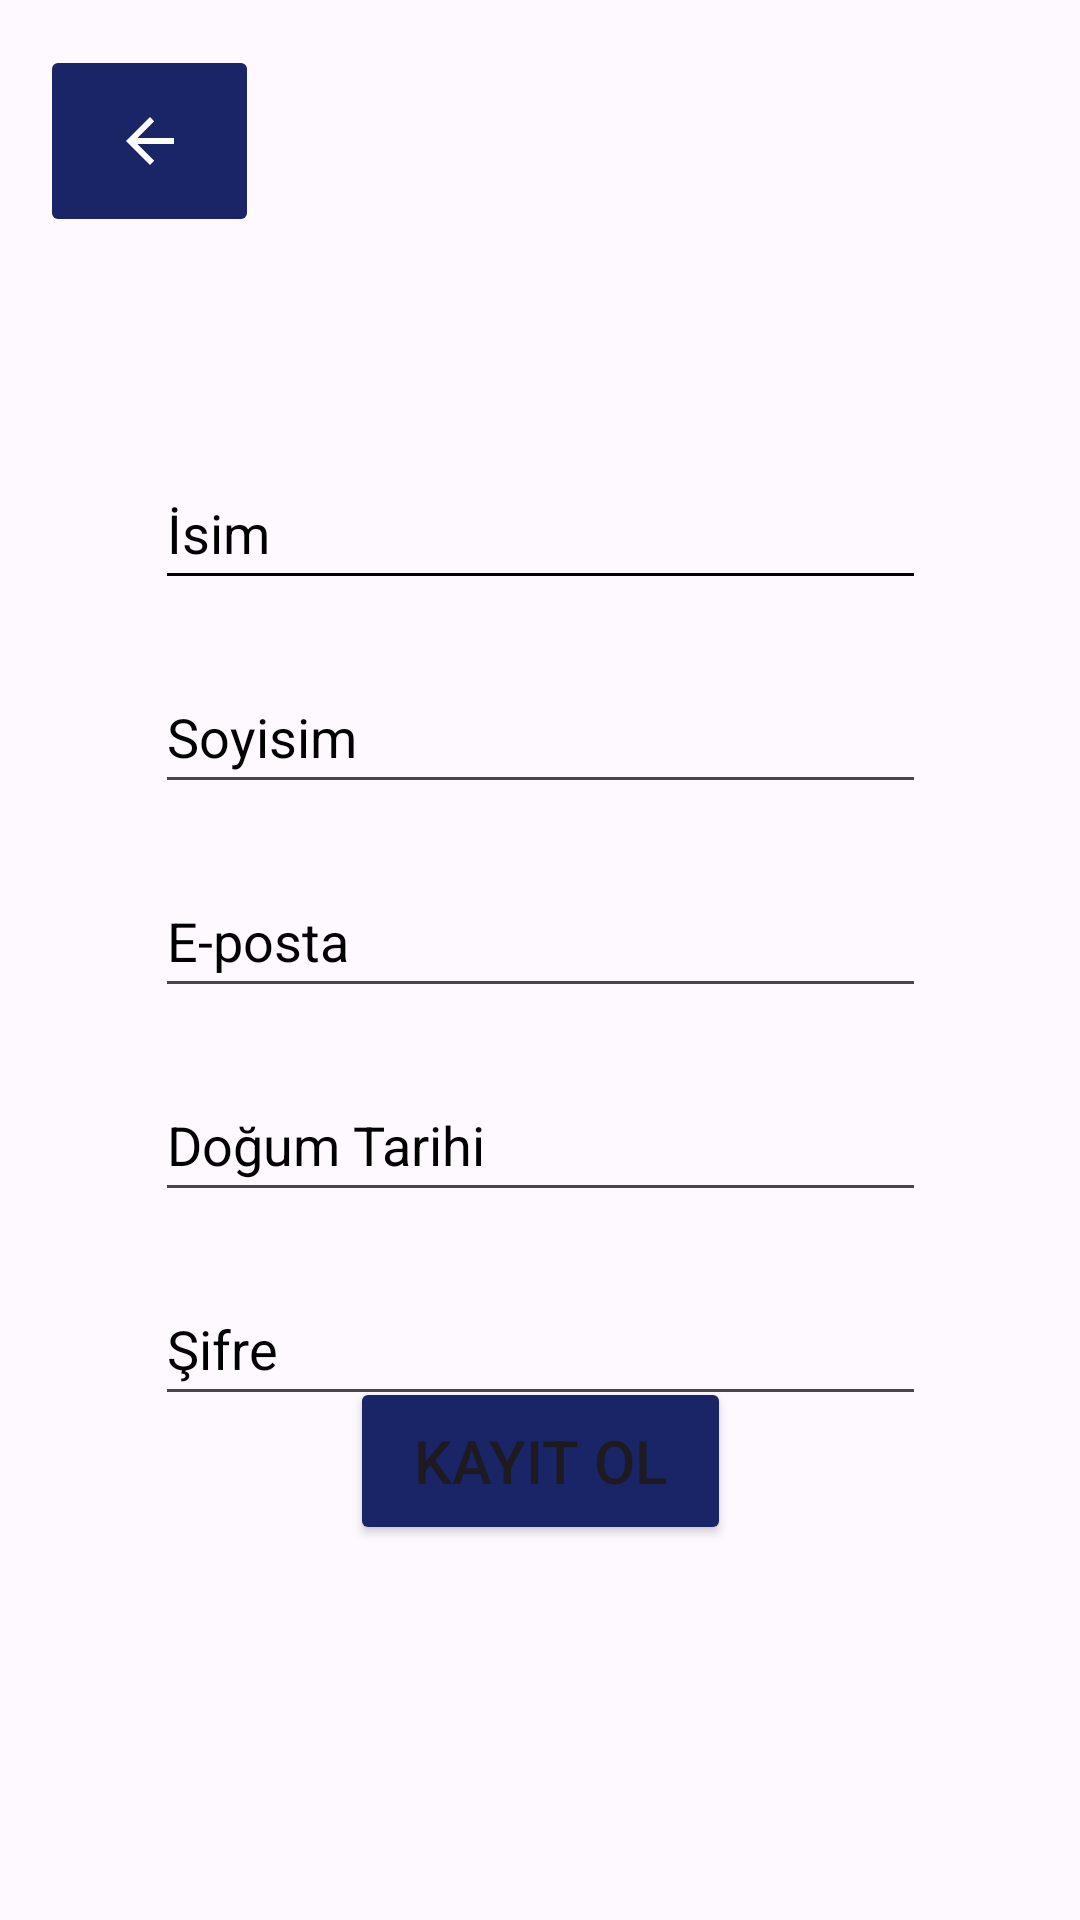

Reconstruct the res/layout file that produces this screen, plus the resources it refers to.
<!-- AndroidManifest.xml: application theme Theme.LocaLive -->
<!-- res/layout/activity_third.xml -->
<?xml version="1.0" encoding="utf-8"?>
<androidx.constraintlayout.widget.ConstraintLayout xmlns:android="http://schemas.android.com/apk/res/android"
    xmlns:app="http://schemas.android.com/apk/res-auto"
    xmlns:tools="http://schemas.android.com/tools"
    android:id="@+id/main"
    android:layout_width="match_parent"
    android:layout_height="match_parent"
    android:background="@drawable/travel"
    tools:context=".ThirdActivity">

    


    <View
        android:id="@+id/view3"
        android:layout_width="match_parent"
        android:layout_height="match_parent"
        android:background="#1AFFFFFF"
        tools:layout_editor_absoluteX="0dp"
        tools:layout_editor_absoluteY="0dp" />

    <EditText
        android:id="@+id/isimText"
        android:layout_width="257dp"
        android:layout_height="48dp"
        android:layout_marginTop="152dp"
        android:backgroundTint="#000000"
        android:ems="10"
        android:hint="İsim"
        android:inputType="text"
        android:textColorHint="#000000"
        app:layout_constraintEnd_toEndOf="parent"
        app:layout_constraintStart_toStartOf="parent"
        app:layout_constraintTop_toTopOf="parent" />

    <EditText
        android:id="@+id/epostaText"
        android:layout_width="257dp"
        android:layout_height="48dp"
        android:layout_marginTop="20dp"
        android:ems="10"
        android:hint="E-posta"
        android:inputType="text"
        android:textColorHint="#000000"
        app:layout_constraintEnd_toEndOf="parent"
        app:layout_constraintStart_toStartOf="parent"
        app:layout_constraintTop_toBottomOf="@+id/soyisimText" />

    <EditText
        android:id="@+id/sifreText"
        android:layout_width="257dp"
        android:layout_height="48dp"
        android:layout_marginTop="20dp"
        android:ems="10"
        android:hint="Şifre"
        android:inputType="text"
        android:textColorHint="#000000"
        app:layout_constraintEnd_toEndOf="parent"
        app:layout_constraintStart_toStartOf="parent"
        app:layout_constraintTop_toBottomOf="@+id/dogumText" />

    <EditText
        android:id="@+id/soyisimText"
        android:layout_width="257dp"
        android:layout_height="48dp"
        android:layout_marginTop="20dp"
        android:ems="10"
        android:hint="Soyisim"
        android:inputType="text"
        android:textColorHint="#000000"
        app:layout_constraintEnd_toEndOf="parent"
        app:layout_constraintStart_toStartOf="parent"
        app:layout_constraintTop_toBottomOf="@+id/isimText" />

    <EditText
        android:id="@+id/dogumText"
        android:layout_width="257dp"
        android:layout_height="48dp"
        android:layout_marginTop="20dp"
        android:ems="10"
        android:hint="Doğum Tarihi"
        android:inputType="text"
        android:textColorHint="#000000"
        app:layout_constraintEnd_toEndOf="parent"
        app:layout_constraintStart_toStartOf="parent"
        app:layout_constraintTop_toBottomOf="@+id/epostaText" />

    <Button
        android:id="@+id/kayitOl"
        android:layout_width="127dp"
        android:layout_height="56dp"
        android:layout_marginTop="30dp"
        android:layout_marginBottom="100dp"
        android:backgroundTint="#1A2568"
        android:onClick="backGiris"
        android:text="Kayıt Ol"
        android:textSize="20sp"
        app:layout_constraintBottom_toBottomOf="parent"
        app:layout_constraintEnd_toEndOf="parent"
        app:layout_constraintStart_toStartOf="parent"
        app:layout_constraintTop_toBottomOf="@+id/dogumText" />

    <ImageButton
        android:id="@+id/imageButton2"
        android:layout_width="73dp"
        android:layout_height="64dp"
        android:backgroundTint="#1A2568"
        android:onClick="returnSecond2"
        android:tint="#FFFFFF"
        app:layout_constraintBottom_toBottomOf="parent"
        app:layout_constraintEnd_toEndOf="parent"
        app:layout_constraintHorizontal_bias="0.047"
        app:layout_constraintStart_toStartOf="parent"
        app:layout_constraintTop_toTopOf="parent"
        app:layout_constraintVertical_bias="0.026"
        app:srcCompat="?attr/actionModeCloseDrawable" />
</androidx.constraintlayout.widget.ConstraintLayout>
<!-- resources referenced by this layout -->
<resources>
  <style name="Theme.LocaLive" parent="Base.Theme.LocaLive" />
  <style name="Base.Theme.LocaLive" parent="Theme.Material3.DayNight.NoActionBar">
          
          
      </style>
</resources>
